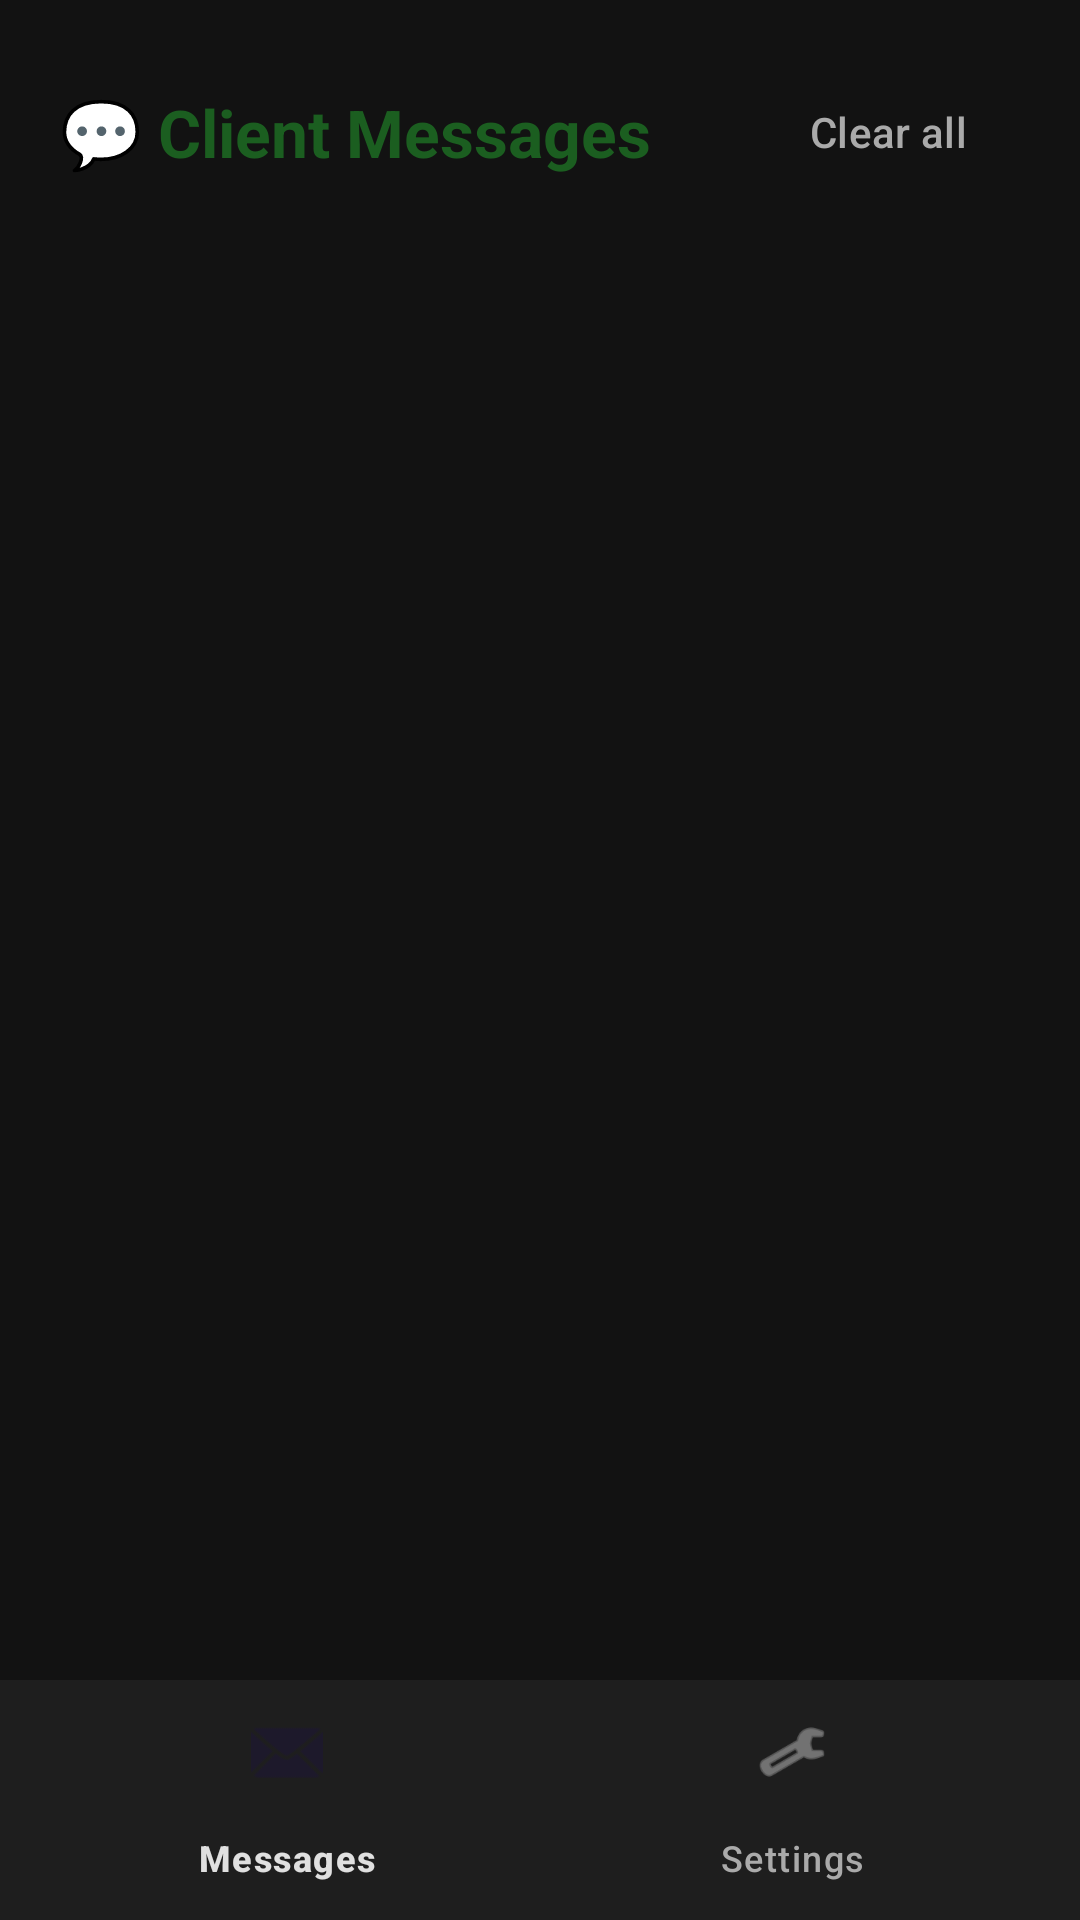

This screen was rendered from an Android layout file. Write that file and the resources it references.
<!-- AndroidManifest.xml: application theme Theme.NAKAssist -->
<!-- res/layout/activity_clients.xml -->
<?xml version="1.0" encoding="utf-8"?>
<LinearLayout xmlns:android="http://schemas.android.com/apk/res/android"
    xmlns:app="http://schemas.android.com/apk/res-auto"
    android:layout_width="match_parent"
    android:layout_height="match_parent"
    android:orientation="vertical"
    android:background="?attr/colorSurface">

    <LinearLayout
        android:layout_width="match_parent"
        android:layout_height="0dp"
        android:layout_weight="1"
        android:orientation="vertical">

        <LinearLayout
            android:layout_width="match_parent"
            android:layout_height="wrap_content"
            android:orientation="horizontal"
            android:gravity="center_vertical"
            android:padding="20dp">

            <TextView
                android:layout_width="0dp"
                android:layout_height="wrap_content"
                android:layout_weight="1"
                android:text="💬 Client Messages"
                android:textSize="22sp"
                android:textStyle="bold"
                android:textColor="?attr/colorPrimary" />

            <com.google.android.material.button.MaterialButton
                android:id="@+id/btnClearAll"
                style="@style/Widget.Material3.Button.TextButton"
                android:layout_width="wrap_content"
                android:layout_height="wrap_content"
                android:text="Clear all"
                android:textColor="?attr/colorOnSurfaceVariant" />
        </LinearLayout>

        <TextView
            android:id="@+id/tvEmpty"
            android:layout_width="match_parent"
            android:layout_height="wrap_content"
            android:padding="24dp"
            android:gravity="center"
            android:text="No client messages yet.\nSend a test message on Fiverr, or wait for a client to write in.\nMessages auto-delete after 24h."
            android:textColor="?attr/colorOnSurfaceVariant"
            android:visibility="gone" />

        <ScrollView
            android:layout_width="match_parent"
            android:layout_height="match_parent">

            <LinearLayout
                android:id="@+id/llClientList"
                android:layout_width="match_parent"
                android:layout_height="wrap_content"
                android:orientation="vertical"
                android:paddingStart="16dp"
                android:paddingEnd="16dp"
                android:paddingBottom="24dp" />
        </ScrollView>
    </LinearLayout>

    <com.google.android.material.bottomnavigation.BottomNavigationView
        android:id="@+id/bottomNav"
        android:layout_width="match_parent"
        android:layout_height="wrap_content"
        app:backgroundTint="?attr/colorSurfaceVariant"
        app:menu="@menu/bottom_nav_menu" />

</LinearLayout>
<!-- resources referenced by this layout -->
<resources>
  <style name="Theme.NAKAssist" parent="Theme.Material3.DayNight.NoActionBar">
          <item name="colorPrimary">#1B5E20</item>
          <item name="colorOnPrimary">#FFFFFF</item>
          <item name="colorPrimaryContainer">#A5D6A7</item>
          <item name="colorOnPrimaryContainer">#002204</item>
          <item name="colorSecondary">#9C27B0</item>
          <item name="colorOnSecondary">#FFFFFF</item>
          <item name="colorTertiary">#1565C0</item>
          <item name="colorOnTertiary">#FFFFFF</item>
          <item name="colorSurface">#121212</item>
          <item name="colorOnSurface">#E0E0E0</item>
          <item name="colorSurfaceVariant">#1E1E1E</item>
          <item name="colorOnSurfaceVariant">#AAAAAA</item>
          <item name="android:statusBarColor">@android:color/transparent</item>
          <item name="android:navigationBarColor">#121212</item>
      </style>
</resources>
